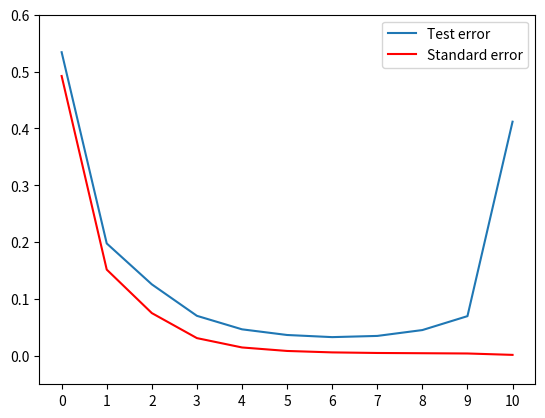

The script that saved this image:
import numpy as np
import matplotlib.pyplot as plt


def poly_mat(fs, xs):
    mat = []
    for x in xs:
        row = []
        for f in fs:
            row.append(f(x))
        mat.append(row)
    return mat


def get_weights(mat, y):
    mat_t_mat = np.matmul(np.transpose(mat), mat)
    inv_mat_t_mat = np.linalg.inv(mat_t_mat)
    mat_part = np.matmul(inv_mat_t_mat, np.transpose(mat))
    return np.dot(mat_part, y)


def get_db(N, range):
    X = np.reshape(np.linspace(range[0], range[1], N), (N, 1))
    Y = np.cos(10 * X ** 2) + 0.1 * np.sin(100 * X)
    X = list(map(lambda x: x[0], X))
    Y = list(map(lambda y: y[0], Y))
    return X, Y


def mle(weights, fs, xs):
    ffs = list(map(lambda x: [f(x) for f in fs], xs))
    ys = []
    for ff in ffs:
        ys.append(np.matmul(np.transpose(weights), ff))
    return ys


def make_f_poly(degree):
    def f(x):
        return x ** degree
    return f


def get_fs_poly(degree):
    return [make_f_poly(i) for i in range(degree + 1)]


def make_f_trigo_sin(j):
    def f(x):
        return np.sin(2 * np.pi * j * x)
    return f


def make_f_trigo_cos(j):
    def f(x):
        return np.cos(2 * np.pi * j * x)
    return f


def make_f_gauss(l, u):
    def f(x):
        return np.exp(-((x - u) ** 2) / (2 * l ** 2))
    return f


def get_fs_trigo(degree):
    fs = [make_f_poly(0)]
    for i in range(1, degree + 1):
        fs.append(make_f_trigo_sin(i))
        fs.append(make_f_trigo_cos(i))
    return fs


def get_fs_gauss(degrees, l, range_us):
    fs = [make_f_poly(0)]
    us = np.linspace(range_us[0], range_us[1], degrees)
    for u in us:
        fs.append(make_f_gauss(l, u))
    return fs


def plot(get_fs, degrees, colours, range, ylim):
    N = 25
    X, Y = get_db(N, (0, 0.9))
    weights = []
    names = []
    fs = []
    for degree in degrees:
        fs.append(get_fs(degree))
        weights.append(get_weights(poly_mat(fs[-1], X), Y))
        names.append("degree " + str(degree))

    N = 200
    X, Y = get_db(N, range)
    l = plt.scatter(X, Y, s=5, label="g(x)")
    legends = [l]
    for idx, colour in enumerate(colours):
        line, = plt.plot(X, mle(weights[idx], fs[idx], X), color=colour, label=names[idx])
        legends.append(line)

    plt.legend(handles=legends)
    plt.ylim(top=ylim[1])
    plt.ylim(bottom=ylim[0])
    plt.show()


def cross_validation(folds, fs):
    X, Y = get_db(folds, (0, 0.9))
    error = 0
    for i in range(folds):
        testX = [X[i]]
        testY = [Y[i]]
        trainingX = X[:i] + X[i+1:]
        trainingY = Y[:i] + Y[i+1:]

        # train
        weights = get_weights(poly_mat(fs, trainingX), trainingY)

        # test
        actual = mle(weights, fs, testX)
        error = error + (testY[0] - actual) ** 2

    return float(error) / float(folds)


def get_mle_variation(folds, fs):
    X, Y = get_db(folds, (0, 0.9))
    weights = get_weights(poly_mat(fs, X), Y)
    variation = 0
    for i in range(folds):
        variation = variation + (Y[i] - mle(weights, fs, [X[i]])) ** 2
    return float(variation) / float(folds)


def f1a():
    plot(get_fs_poly, [0, 1, 2, 3, 11], ["red", "blue", "pink", "cyan", "green"], (-0.3, 1.3), (-4, 7))


def f1b():
    # degrees = list(map(lambda x: 2 * x + 1, [1, 11]))
    degrees = [1, 11]
    plot(get_fs_trigo, degrees, ["red", "blue"], (-1, 1.2), (-2, 2))


def f1c():
    folds = 25
    degrees = 11
    cross = []
    var = []
    for degree in range(degrees):
        fs = get_fs_trigo(degree)
        cross.append(cross_validation(folds, fs))
        var.append(get_mle_variation(folds, fs))
    squared_legend, = plt.plot(range(degrees), cross, label="Test error")
    var_legend, = plt.plot(range(degrees), var, label="Standard error", color="red")
    plt.legend(handles=[squared_legend, var_legend])
    plt.xticks(range(degrees))
    plt.ylim(top=0.6)
    plt.ylim(bottom=-0.05)
    plt.show()


def ridge_regularisation(degree, mat, Y, learning_rate):
    sigma2 = 1.0
    b2 = 1.0 / float(2 * learning_rate)
    mat_t_mat = np.matmul(np.transpose(mat), mat)
    mat_i = mat_t_mat + (sigma2 / b2) * np.identity(degree + 1)
    inv_mat_t_mat = np.linalg.inv(mat_i)
    mat_part = np.matmul(inv_mat_t_mat, np.transpose(mat))
    return np.dot(mat_part, Y)


def f2b():
    degree = 20
    learning_rate = [0.001, 20, 0.0000001]
    X, Y = get_db(25, (0, 0.9))
    fs = get_fs_gauss(degree, 0.1, (0, 1))
    weights = []

    for rate in learning_rate:
        weights.append(ridge_regularisation(degree, poly_mat(fs, X), Y, rate))

    X, Y = get_db(200, (-0.3, 1.3))
    l = plt.scatter(X, Y, s=5, label="f(x)") # f(x) = cos(10 * x^2) + 0.1 * sin(100 * x)
    ls = [l]

    legend, = plt.plot(X, mle(weights[0], fs, X), color="red", label=str("Just right"))#, Lambda = " + str(learning_rate[0])))
    ls.append(legend)
    legend, = plt.plot(X, mle(weights[1], fs, X), color="blue", label=str("Under-fitting"))#, Lambda = " + str(learning_rate[1])))
    ls.append(legend)
    legend, = plt.plot(X, mle(weights[2], fs, X), color="green", label=str("Over-fitting"))#, Lambda = " + str(learning_rate[2])))
    ls.append(legend)

    plt.ylim(top=1.8)
    plt.ylim(bottom=-1.5)
    plt.legend(handles=ls)
    plt.show()


if __name__ == '__main__':
    # f1a()
    # f1b()
    f1c()
    # f2b()

    '''
    X, Y = get_db(25, (-0.3, 1.3))
    mle(Y, get_fs_poly(11), X)
    '''
